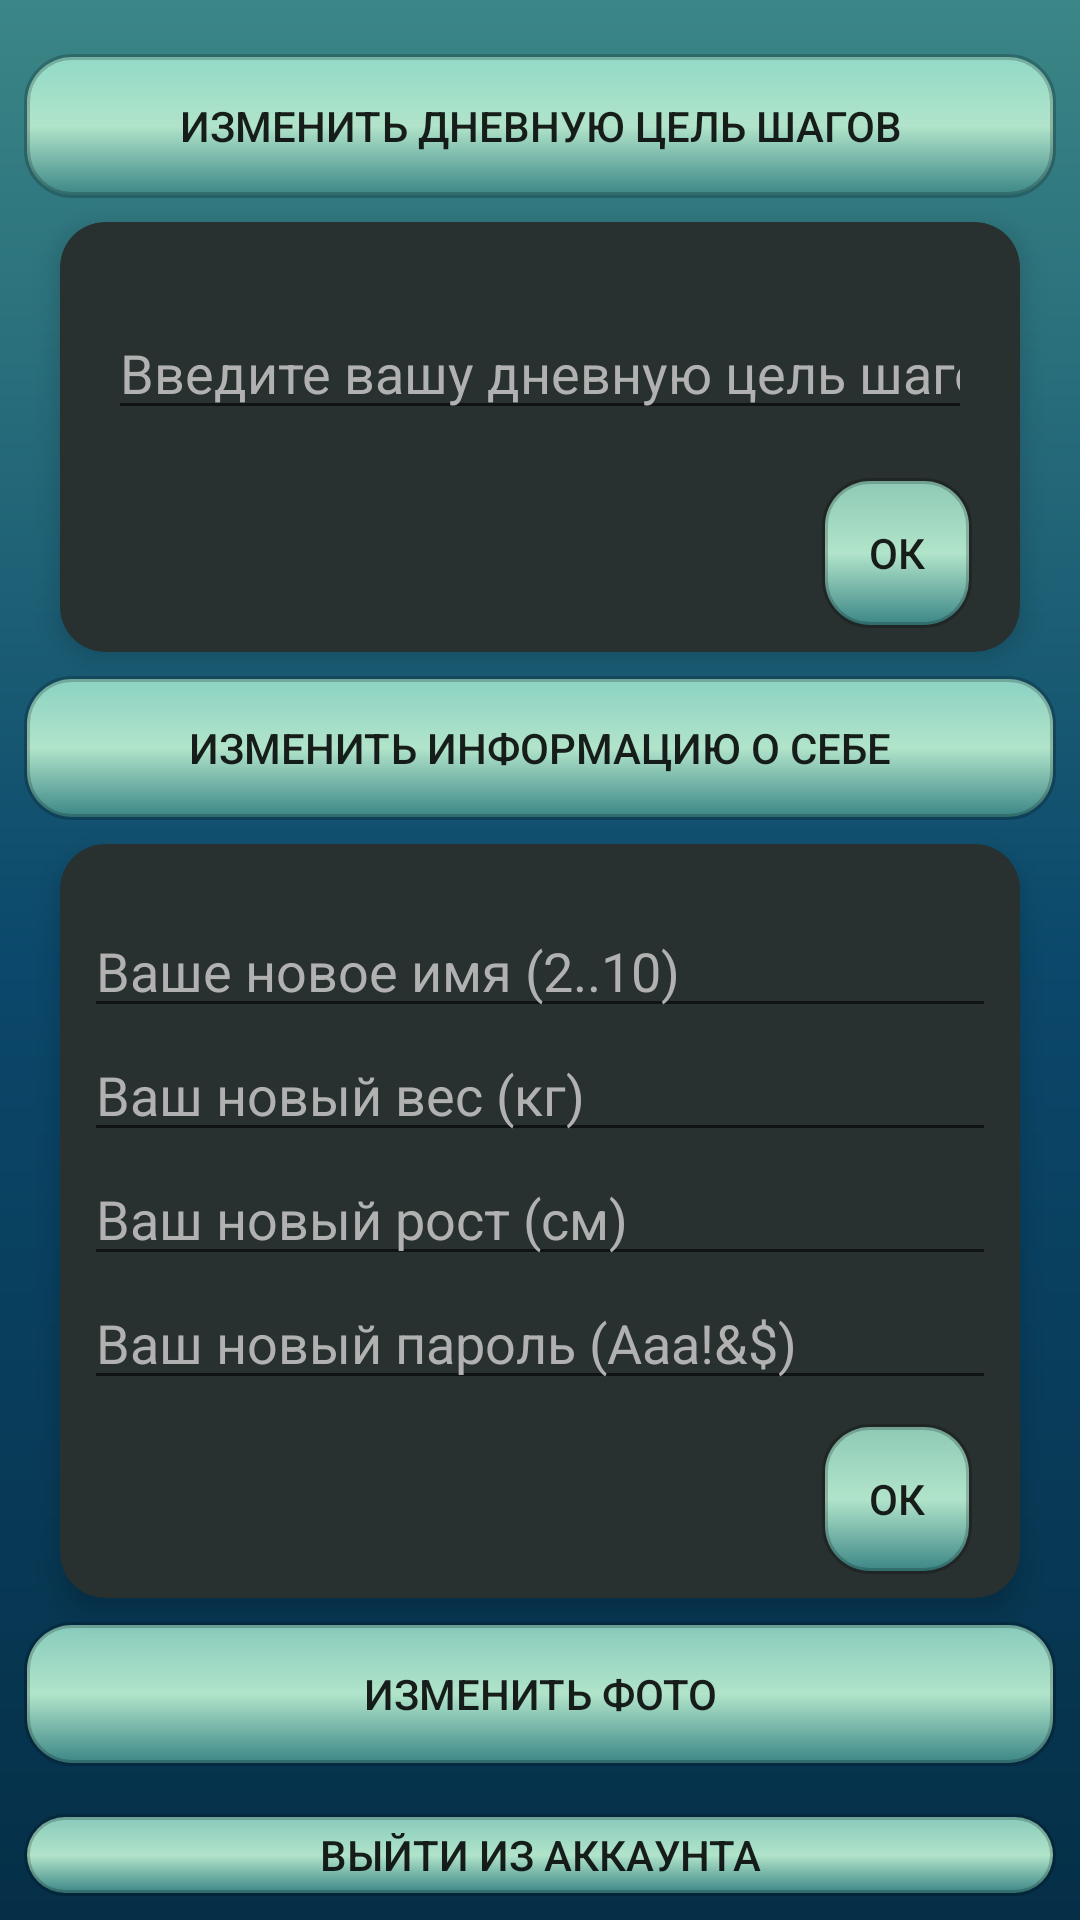

The Android layout XML behind this screen, and the referenced resources:
<!-- AndroidManifest.xml: application theme AppTheme -->
<!-- res/layout/fragment_setting.xml -->
<?xml version="1.0" encoding="utf-8"?>
<LinearLayout xmlns:android="http://schemas.android.com/apk/res/android"
    xmlns:tools="http://schemas.android.com/tools"
    android:layout_width="match_parent"
    android:layout_height="match_parent"
    xmlns:app="http://schemas.android.com/apk/res-auto"
    tools:context=".Fragments.SettingFragment"
    android:orientation="vertical"
    android:background="@drawable/style_for_windows">
    <Button
        android:layout_marginTop="18dp"
        android:layout_marginStart="8dp"
        android:layout_marginEnd="8dp"
        android:layout_marginBottom="8dp"
        android:id="@+id/edit_stepmax"
        android:layout_width="match_parent"
        android:layout_height="wrap_content"
        android:background="@drawable/slytle_for_button"
        android:text="Изменить дневную цель шагов"
        android:textSize="14sp" />
    <androidx.cardview.widget.CardView
        android:id="@+id/forma_stepmax"
        android:layout_width="match_parent"
        android:layout_height="wrap_content"
        android:layout_marginStart="20dp"
        android:layout_marginEnd="20dp"
        app:cardBackgroundColor="#283030"
        app:cardCornerRadius="15dp"
        app:cardElevation="5dp">

        <LinearLayout
            android:layout_width="match_parent"
            android:layout_height="match_parent"
            android:layout_marginStart="8dp"
            android:layout_marginTop="20dp"
            android:layout_marginEnd="8dp"
            android:gravity="center"
            android:orientation="vertical">

    <EditText
        android:textColor="#FFFFFF"
        android:id="@+id/step_max"
        android:layout_width="match_parent"
        android:layout_height="wrap_content"
        android:textColorHint="#B1B1B1"
        android:hint="Введите вашу дневную цель шагов"
        android:layout_margin="8dp"
        android:inputType="number"/>
    <Button
        android:id="@+id/setting_ok"
        android:layout_width="50dp"
        android:layout_height="50dp"
        android:layout_gravity="end"
        android:background="@drawable/slytle_for_button"
        android:text="Ок"
        android:textSize="14sp"
        android:layout_margin="8dp"/>
        </LinearLayout>
    </androidx.cardview.widget.CardView>
    <Button
        android:id="@+id/edit_info"
        android:layout_width="match_parent"
        android:layout_height="wrap_content"
        android:background="@drawable/slytle_for_button"
        android:text="Изменить информацию о себе"
        android:textSize="14sp"
        android:layout_margin="8dp"/>

    <androidx.cardview.widget.CardView
        android:id="@+id/edit_forma"
        android:layout_width="match_parent"
        android:layout_height="wrap_content"
        android:layout_marginStart="20dp"
        android:layout_marginEnd="20dp"
        app:cardBackgroundColor="#283030"
        app:cardCornerRadius="15dp"
        app:cardElevation="5dp">

        <LinearLayout
            android:layout_width="match_parent"
            android:layout_height="match_parent"
            android:layout_marginStart="8dp"
            android:layout_marginTop="20dp"
            android:layout_marginEnd="8dp"
            android:gravity="center"
            android:orientation="vertical">

            <EditText
                android:id="@+id/editTextNameE"
                android:layout_width="match_parent"
                android:layout_height="wrap_content"
                android:hint="Ваше новое имя (2..10)"
                android:inputType="textPersonName"
                android:textColor="#FFFFFF"
                android:textColorHint="#B1B1B1" />


            <EditText
                android:id="@+id/editTextWeightE"
                android:layout_width="match_parent"
                android:layout_height="wrap_content"
                android:hint="Ваш новый вес (кг)"
                android:inputType="number"
                android:textColor="#FFFFFF"
                android:textColorHint="#B1B1B1" />

            <EditText
                android:id="@+id/editTextHeightE"
                android:layout_width="match_parent"
                android:layout_height="wrap_content"
                android:hint="Ваш новый рост (см)"
                android:inputType="number"
                android:textColor="#FFFFFF"
                android:textColorHint="#B1B1B1" />

            <EditText
                android:id="@+id/editTextPasswordE"
                android:layout_width="match_parent"
                android:layout_height="wrap_content"
                android:hint="Ваш новый пароль (Aaa!&amp;$)"
                android:inputType="textPassword"
                android:textColor="#FFFFFF"
                android:textColorHint="#B1B1B1" />

            <Button
                android:id="@+id/edit_info_ok"
                android:layout_width="50dp"
                android:layout_height="50dp"
                android:layout_gravity="end"
                android:layout_margin="8dp"
                android:background="@drawable/slytle_for_button"
                android:text="Ок"
                android:textSize="14sp" />

        </LinearLayout>

    </androidx.cardview.widget.CardView>

    <Button
        android:id="@+id/edit_photo"
        android:layout_width="match_parent"
        android:layout_height="wrap_content"
        android:background="@drawable/slytle_for_button"
        android:text="Изменить фото"
        android:textSize="14sp"
        android:layout_margin="8dp"/>

    <Button
        android:id="@+id/exit_app"
        android:layout_width="match_parent"
        android:layout_height="wrap_content"
        android:background="@drawable/slytle_for_button"
        android:text="Выйти из аккаунта"
        android:textSize="14sp"
        android:layout_margin="8dp"/>

</LinearLayout>
<!-- resources referenced by this layout -->
<resources>
  <!-- drawable slytle_for_button (drawable) -->
  <?xml version="1.0" encoding="utf-8"?>
  <selector xmlns:android="http://schemas.android.com/apk/res/android">
      <item android:state_pressed="false" android:drawable="@drawable/slytle_for_not_push_button"/>
      <item android:state_pressed="true" android:drawable="@drawable/slytle_for_push_button" />
  </selector>
  <!-- drawable style_for_windows (drawable) -->
  <?xml version="1.0" encoding="utf-8"?>
  <shape xmlns:android="http://schemas.android.com/apk/res/android" android:shape="rectangle">
  
      <gradient
          android:startColor="@color/there_we_could_sail"
          android:centerColor="@color/adrift_in_dreams"
          android:endColor="@color/menu"
          android:type="linear"
          android:angle="-90"/>
  
  
  </shape>
  <style name="AppTheme" parent="Theme.AppCompat.Light.NoActionBar">
          
          <item name="colorPrimary">@color/colorPrimary</item>
          <item name="colorPrimaryDark">@color/there_we_could_sail</item>
          <item name="colorAccent">@color/colorAccent</item>
      </style>
  <!-- drawable slytle_for_not_push_button (drawable) -->
  <?xml version="1.0" encoding="utf-8"?>
  <shape xmlns:android="http://schemas.android.com/apk/res/android" android:shape="rectangle">
  <gradient
      android:startColor="@color/there_we_could_sail"
      android:centerColor="#B1E4CA"
      android:endColor="@color/sea_foaming"
      android:type="linear"
      android:angle="90"
      />
      <corners android:radius="15dp"/>
      <stroke android:width="2dp" android:color="#33000000" />
  </shape>
  <!-- drawable slytle_for_push_button (drawable) -->
  <?xml version="1.0" encoding="utf-8"?>
  <shape xmlns:android="http://schemas.android.com/apk/res/android" android:shape="rectangle">
      <solid android:color="#CC62FFC8"/>
      <corners android:radius="15dp"/>
      <stroke android:width="2dp" android:color="#33000000" />
  </shape>
  <color name="there_we_could_sail">#3B8686</color>
  <color name="adrift_in_dreams">#0B486B</color>
  <color name="menu">#052F47</color>
  <color name="colorPrimary">#6200EE</color>
  <color name="colorAccent">#03DAC5</color>
  <color name="sea_foaming">#CCA8F0D7</color>
</resources>
